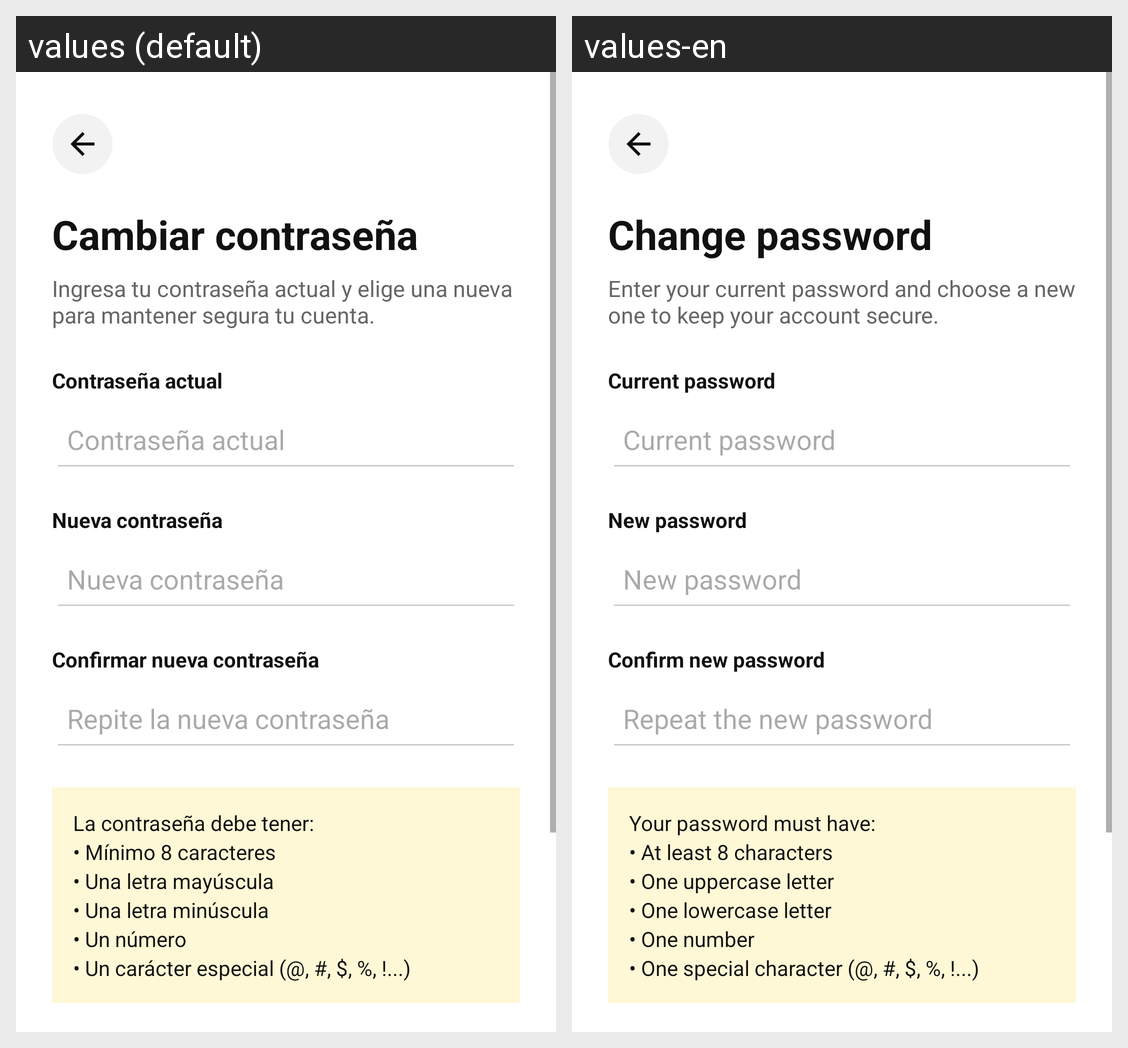

For this localized Android screen grid, give each drawn string resource with its value in every locale shown.
Android screen res/layout/activity_cambiar_contrasena.xml rendered under 2 locales, left to right: values (default), values-en. Device: Nexus 5 (rendered at 1080×1920; each locale shown at half size, 540×960, under a caption strip naming it); theme Theme.IntercambioUPN.
Strings drawn on this screen, with the default value and each locale's value (text and hints the layout hard-codes, and strings that could not be matched under every locale, appear in the picture but are not listed):

t_cambiar_contrasena
  values: Cambiar contraseña
  values-en: Change password

t_ingresa_tu_contrasena_actual_y_elige_u
  values: Ingresa tu contraseña actual y elige una nueva para mantener segura tu cuenta.
  values-en: Enter your current password and choose a new one to keep your account secure.

t_contrasena_actual
  values: Contraseña actual
  values-en: Current password

t_nueva_contrasena
  values: Nueva contraseña
  values-en: New password

t_confirmar_nueva_contrasena
  values: Confirmar nueva contraseña
  values-en: Confirm new password

t_repite_la_nueva_contrasena
  values: Repite la nueva contraseña
  values-en: Repeat the new password

t_la_contrasena_debe_tener_minimo_8_cara
  values: La contraseña debe tener:
      • Mínimo 8 caracteres
      • Una letra mayúscula
      • Una letra minúscula
      • Un número
      • Un carácter especial (@, #, $, %, !...)
  values-en: Your password must have:
      • At least 8 characters
      • One uppercase letter
      • One lowercase letter
      • One number
      • One special character (@, #, $, %, !...)
